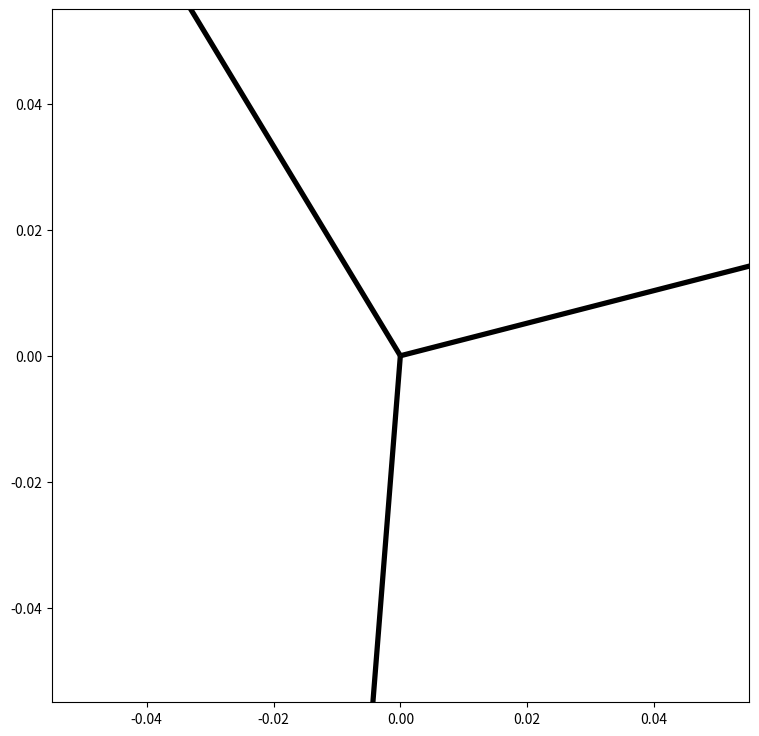

This figure's Python source: (Note: this script raises an exception after producing the figure.)
import numpy as np
import matplotlib.pyplot as plt


def trans_fun(theta, F1):
    radian_theta = theta * np.pi / 180
    trans = np.array([[np.cos(radian_theta), -np.sin(radian_theta)],
                      [np.sin(radian_theta), np.cos(radian_theta)]])
    return np.dot(trans, F1.reshape(2,1)).reshape(2)

a = 9.81 # 중력임
m1 = 0.04# 추1 무게.
m2 = 0.04# 추2 무게.
m3 = 0.02# 추3 무게.
degree = [265.5, 14.5, 121]

bais = np.array([1.0,0.0]) # 기저 벡터 (1,0)

#F의 좌표값과 theta 를 넣으면 회전벡터가 나옴.
F1 = trans_fun(degree[0], bais)
F2 = trans_fun(degree[1], bais)
F3 = trans_fun(degree[2], bais)

#중력값과 추의 무게 고려하기
F1 = m1 * a * F1
F2 = m2 * a * F2
F3 = m3 * a * F3

#합벡터 좌표 구하기
R1 =  np.array([F1[0] + F2[0], F1[1] + F2[1]])# F1 + F2 = R1 합벡터
R2 =  np.array([R1[0] + F3[0], R1[1] + F3[1]])# R1 + F3 = R2 합벡터

#그래프 그리기
soa = np.array([F1, F2, F3])
U, V = zip(*soa)
fig = plt.figure(figsize=(9,9))
ax = plt.gca()
#quiver (start x , start y, end x, end y)
ax.quiver([0, 0, 0],[0, 0, 0], U, V, angles='xy', scale_units='xy', scale=1)# F1, F2, F3
ax.quiver([F1[0], F2[0]], [F1[1], F2[1]], [F2[0], F1[0]], [F2[1], F1[1]],
          LineStyle='--',color ='gray', angles='xy', scale_units='xy', width = 0.005, scale=1)# F1, F2 관계표현

ax.quiver([0],[0], R1[0],R1[1], color ='red', angles='xy', scale_units='xy', scale=1)# F1 + F2 = R1 합벡터 표현

ax.quiver([0],[0], R2[0],R2[1], color ='blue', angles='xy', scale_units='xy', scale=1)# R1 + F3 관계 표현
ax.quiver([F3[0], R1[0]], [F3[1],R1[1]], [R1[0], F3[0]], [R1[1],F3[1]], width = 0.005, color ='gray', angles='xy', scale_units='xy', scale=1)# R1 + F3 관계 표현

ax.quiver([0],[0], R2[0],R2[1], color ='blue', angles='xy', scale_units='xy', scale=1)# R1 + F3 = R2 합벡터 표현


print("R1 vecotr: ", R1)
print("R2 vecotr: ", R2)

ax.set_xlim([-0.45, 0.45])
ax.set_ylim([-0.45, 0.45])
plt.draw()
plt.show()
fig.savefig('3.png')
